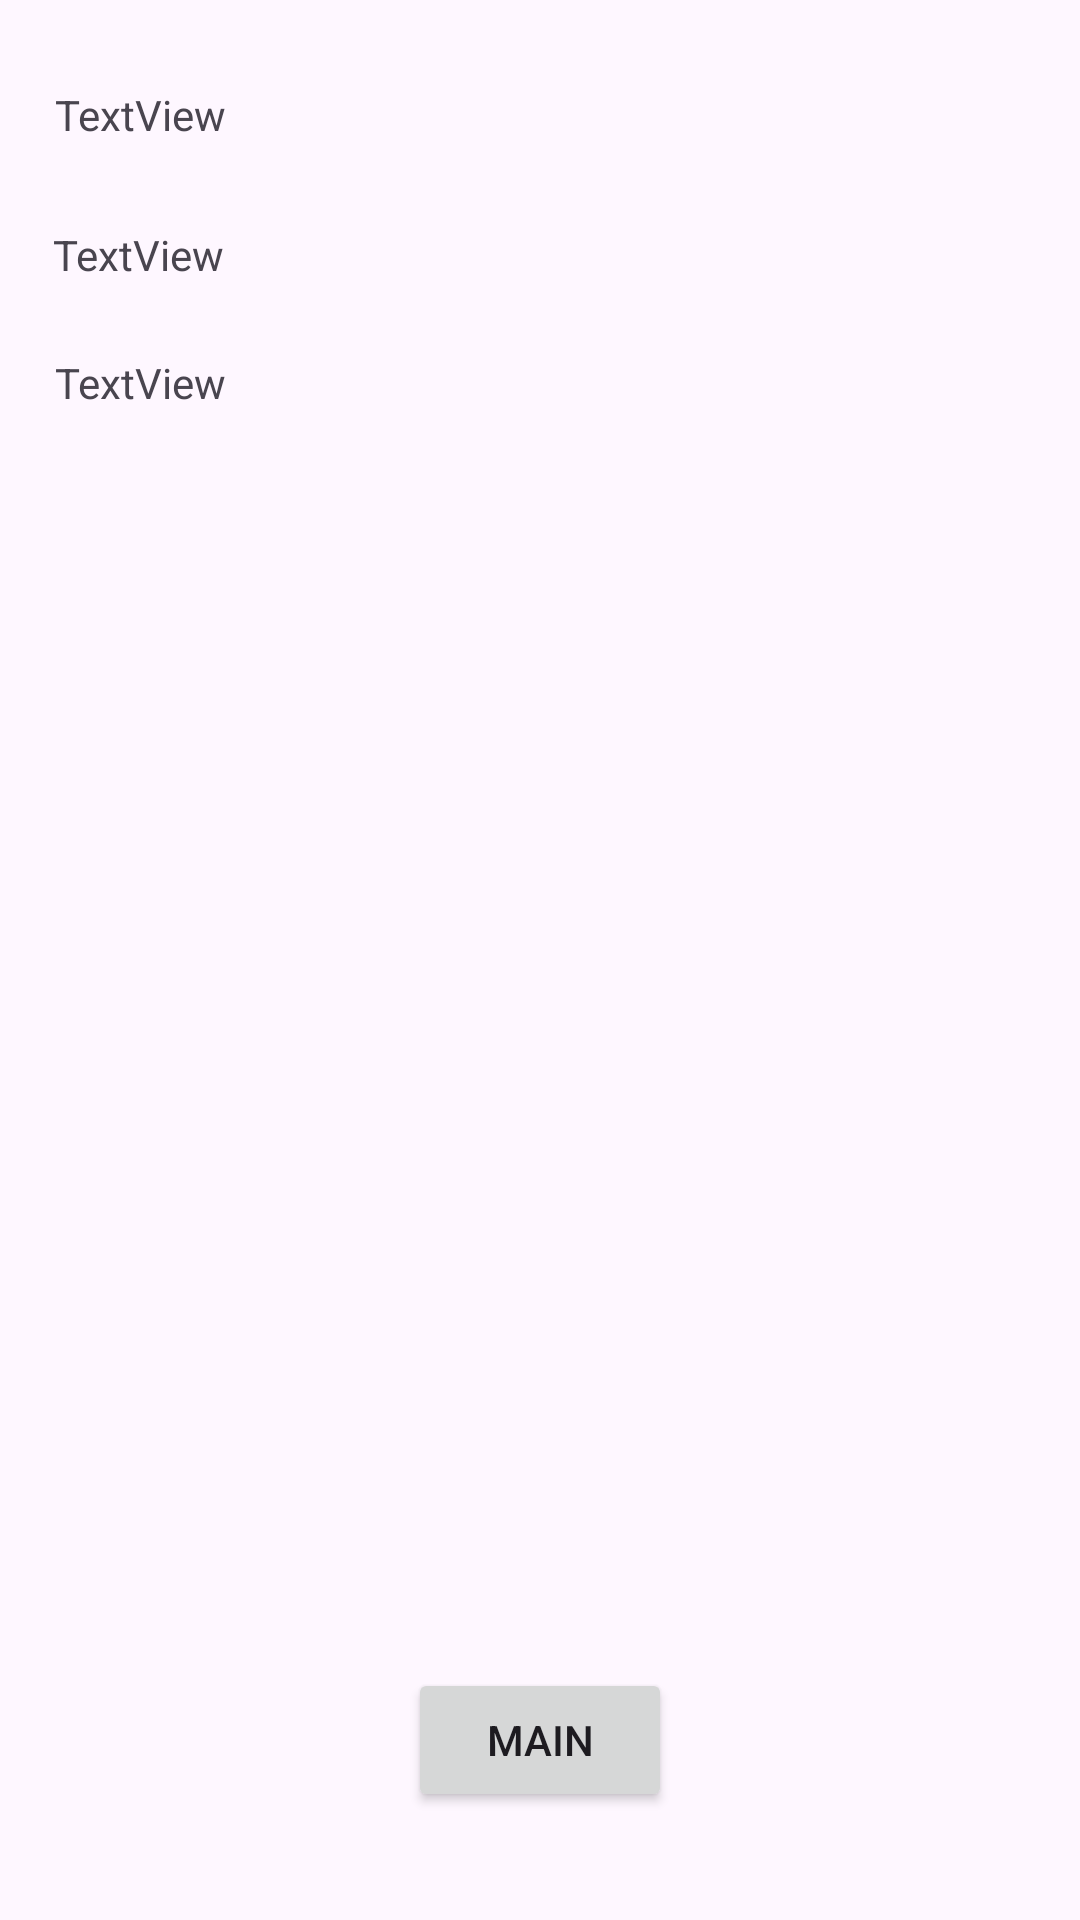

Android layout source for this screen:
<!-- AndroidManifest.xml: application theme Theme.Proj1KasperLoontjens -->
<!-- res/layout/activity_accel.xml -->
<?xml version="1.0" encoding="utf-8"?>
<androidx.constraintlayout.widget.ConstraintLayout xmlns:android="http://schemas.android.com/apk/res/android"
    xmlns:app="http://schemas.android.com/apk/res-auto"
    xmlns:tools="http://schemas.android.com/tools"
    android:layout_width="match_parent"
    android:layout_height="match_parent"
    tools:context=".AccelActivity">

    <Button
        android:id="@+id/backBtn"
        android:layout_width="wrap_content"
        android:layout_height="wrap_content"
        android:text="Main"
        app:layout_constraintBottom_toBottomOf="parent"
        app:layout_constraintEnd_toEndOf="parent"
        app:layout_constraintStart_toStartOf="parent"
        app:layout_constraintTop_toTopOf="parent"
        app:layout_constraintVertical_bias="0.939" />

    <TextView
        android:id="@+id/accelTextX"
        android:layout_width="96dp"
        android:layout_height="28dp"
        android:text="TextView"
        app:layout_constraintBottom_toBottomOf="parent"
        app:layout_constraintEnd_toEndOf="parent"
        app:layout_constraintHorizontal_bias="0.07"
        app:layout_constraintStart_toStartOf="parent"
        app:layout_constraintTop_toTopOf="parent"
        app:layout_constraintVertical_bias="0.047" />

    <TextView
        android:id="@+id/accelTextY"
        android:layout_width="98dp"
        android:layout_height="27dp"
        android:text="TextView"
        app:layout_constraintBottom_toBottomOf="parent"
        app:layout_constraintEnd_toEndOf="parent"
        app:layout_constraintHorizontal_bias="0.068"
        app:layout_constraintStart_toStartOf="parent"
        app:layout_constraintTop_toTopOf="parent"
        app:layout_constraintVertical_bias="0.123" />

    <TextView
        android:id="@+id/accelTextZ"
        android:layout_width="98dp"
        android:layout_height="29dp"
        android:text="TextView"
        app:layout_constraintBottom_toBottomOf="parent"
        app:layout_constraintEnd_toEndOf="parent"
        app:layout_constraintHorizontal_bias="0.07"
        app:layout_constraintStart_toStartOf="parent"
        app:layout_constraintTop_toTopOf="parent"
        app:layout_constraintVertical_bias="0.193" />
</androidx.constraintlayout.widget.ConstraintLayout>
<!-- resources referenced by this layout -->
<resources>
  <style name="Theme.Proj1KasperLoontjens" parent="Base.Theme.Proj1KasperLoontjens" />
  <style name="Base.Theme.Proj1KasperLoontjens" parent="Theme.Material3.DayNight.NoActionBar">
          
          
      </style>
</resources>
